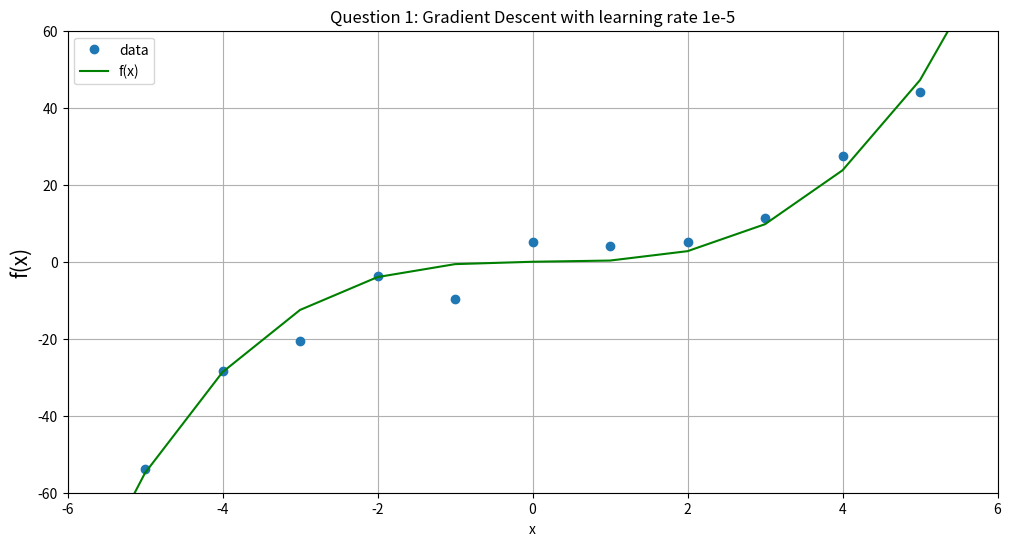

Here is the Python script that generated this plot:
#autor: Rodolfo Quispe
import numpy as np
import matplotlib.pyplot as plt

#define the original function
def f(x, w):
  return w[0]*(x**3) + w[1]*(x**2) + w[2]*(x) + w[3]

#define  squared sum as cost function
def cost(calculated_y, expected_y):
  return ((expected_y - calculated_y)**2).sum()

#given the weights w (a, b, c, d), x 
#and y (training data), compute gradient 
def gradient(x, y, w):
  fact = np.vstack( (x*x*x, x*x, x , np.ones(len(x))) )
  return 2 * (f(x, w) - y) * fact

# define the update function delta w
def delta_w(w_k, x, t, learning_rate):
  return learning_rate * gradient(x, t, w_k).sum(axis = 1)

def plot_results(x, y, w):  
  fig = plt.figure(figsize=(12, 6))
  fig.add_subplot(111)
  
  # Plot the target versus the input x
  plt.plot(x, y, 'o', label='data')
  # Plot the initial line
  x = list(range(-10, 10))
  plt.plot(x, [f(i,w) for i in x],'g-',label='f(x)')

  #set extra plot parameters
  plt.title('Question 1: Gradient Descent with learning rate 1e-5')
  plt.xlim(-6,6)
  plt.ylim(-60,60)
  plt.xlabel('x')
  plt.ylabel('f(x)', fontsize=15)
  plt.legend(loc=2)
  plt.grid()

  plt.show()
  fig.savefig("t01_1.png")
  

if __name__ == "__main__":

  x_train = np.array([-5, -4, -3, -2, -1, 0, 1, 2, 3, 4, 5])
  y_train = np.array([-53.9, -28.5, -20.7, -3.6, -9.8, 5.0, 
                       4.2, 5.1, 11.4, 27.4, 44.0])


  # Set the initial weight parameter
  w = np.array([0, 0, 0, 0])
  # Set the learning rate
  learning_rate = 1.0e-5

  #number of gradient descent iterations
  nb_of_iterations = 50 

  # Start performing the gradient descent updates, 
  #and print the weights and cost:  
  
  # List to store the weight,costs values
  w_cost = [ cost(f(x_train, w), y_train)] 
  w_status = [w]
  
  for i in range(nb_of_iterations):
      #Get the delta w update
      dw = delta_w(w, x_train, y_train, learning_rate)
      #Update the current weight parameter
      w = w - dw  
      #Add weight,cost to lists
      w_cost.append(cost(f(x_train, w), y_train)) 
      w_status.append(w)
  
  print ('iterations', nb_of_iterations)
  print ('cost', w_cost[-1])
  print ('best parameters', w_status[-1])
  plot_results(x_train, y_train, w_status[-1])
